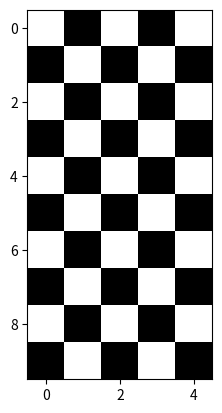

Generate this figure with matplotlib:
import numpy as np
import matplotlib.pyplot as plt

chess = np.zeros((10,5))
chess[1::2, 0::2] = 1
chess[0::2, 1::2] = 1

plt.imshow(chess, cmap = 'binary')
plt.show()
